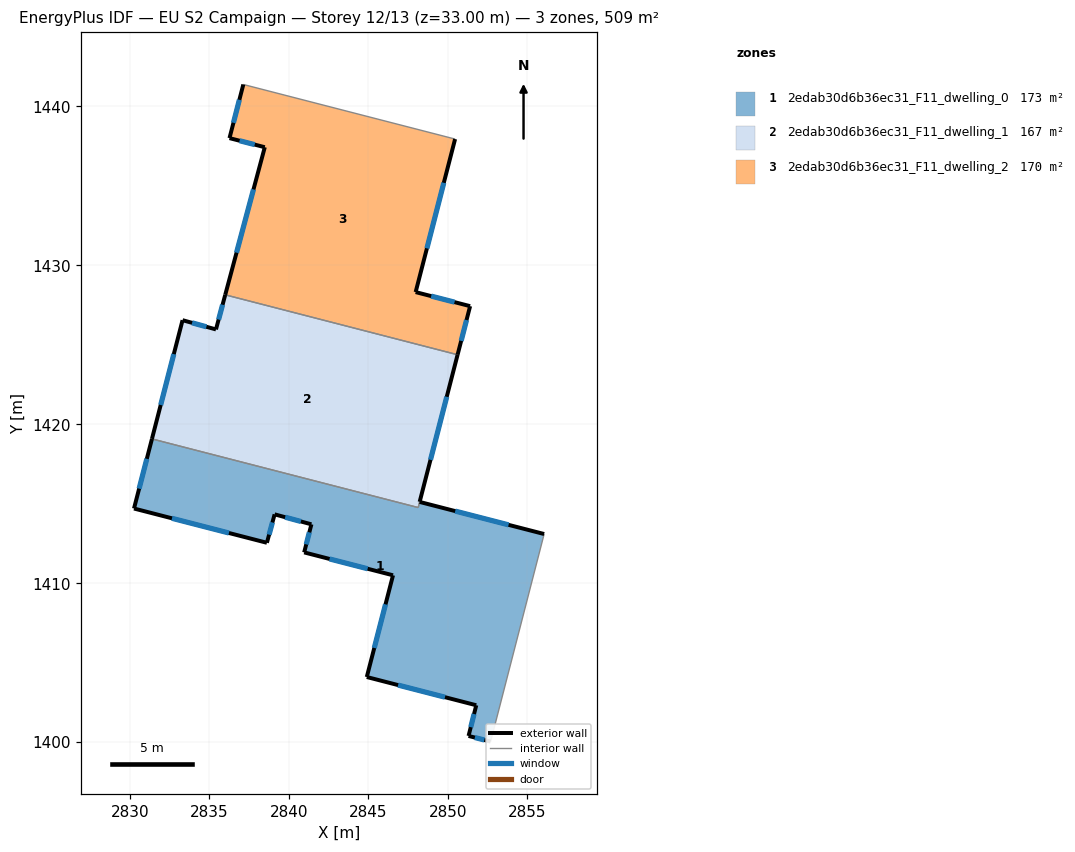
=== STOREY PLAN SPEC (per zone: floor XY polygon, exterior-wall plan segments, windows/doors) ===
zone 1: 2edab30d6b36ec31_F11_dwelling_0  (172.7 m²)
  floor: (2856.06, 1413.10) (2852.70, 1400.04) (2851.31, 1400.39) (2851.79, 1402.33) (2844.91, 1404.10) (2846.55, 1410.50) (2840.97, 1411.94) (2841.42, 1413.71) (2839.11, 1414.33) (2838.62, 1412.54) (2830.26, 1414.70) (2831.39, 1419.08) (2848.14, 1414.76) (2848.23, 1415.12)
  exterior wall: (2846.55, 1410.50) – (2844.91, 1404.10)  [6.6 m]
    window: (2846.08, 1408.67) – (2845.38, 1405.93)  [3.6 m²]
  exterior wall: (2840.97, 1411.94) – (2846.55, 1410.50)  [5.8 m]
    window: (2842.56, 1411.53) – (2844.96, 1410.91)  [3.2 m²]
  exterior wall: (2841.42, 1413.71) – (2840.97, 1411.94)  [1.8 m]
    window: (2841.29, 1413.20) – (2841.10, 1412.44)  [1.0 m²]
  exterior wall: (2839.11, 1414.33) – (2841.42, 1413.71)  [2.4 m]
    window: (2839.77, 1414.15) – (2840.76, 1413.89)  [1.3 m²]
  exterior wall: (2838.62, 1412.54) – (2839.11, 1414.33)  [1.9 m]
    window: (2838.76, 1413.06) – (2838.97, 1413.82)  [1.0 m²]
  exterior wall: (2830.26, 1414.70) – (2838.62, 1412.54)  [8.6 m]
    window: (2832.65, 1414.08) – (2836.23, 1413.16)  [4.8 m²]
  exterior wall: (2831.39, 1419.08) – (2830.26, 1414.70)  [4.5 m]
    window: (2831.07, 1417.83) – (2830.58, 1415.95)  [2.5 m²]
  exterior wall: (2856.06, 1413.10) – (2848.23, 1415.12)  [8.1 m]
    window: (2853.82, 1413.67) – (2850.47, 1414.54)  [4.5 m²]
  exterior wall: (2851.31, 1400.39) – (2852.70, 1400.04)  [1.4 m]
    window: (2851.70, 1400.29) – (2852.30, 1400.14)  [0.8 m²]
  exterior wall: (2851.79, 1402.33) – (2851.31, 1400.39)  [2.0 m]
    window: (2851.65, 1401.77) – (2851.45, 1400.95)  [1.1 m²]
  exterior wall: (2844.91, 1404.10) – (2851.79, 1402.33)  [7.1 m]
    window: (2846.87, 1403.59) – (2849.82, 1402.83)  [3.9 m²]
  interior walls: 3
zone 2: 2edab30d6b36ec31_F11_dwelling_1  (166.8 m²)
  floor: (2850.62, 1424.37) (2848.13, 1414.76) (2831.39, 1419.08) (2833.32, 1426.55) (2835.42, 1425.97) (2836.00, 1428.14)
  exterior wall: (2833.32, 1426.55) – (2831.39, 1419.08)  [7.7 m]
    window: (2832.77, 1424.41) – (2831.94, 1421.21)  [4.2 m²]
  exterior wall: (2835.42, 1425.97) – (2833.32, 1426.55)  [2.2 m]
    window: (2834.82, 1426.13) – (2833.92, 1426.38)  [1.2 m²]
  exterior wall: (2836.00, 1428.14) – (2835.42, 1425.97)  [2.3 m]
    window: (2835.83, 1427.52) – (2835.58, 1426.59)  [1.2 m²]
  exterior wall: (2848.23, 1415.12) – (2850.62, 1424.37)  [9.6 m]
    window: (2848.91, 1417.76) – (2849.94, 1421.73)  [5.3 m²]
  interior walls: 3
zone 3: 2edab30d6b36ec31_F11_dwelling_2  (169.8 m²)
  floor: (2850.46, 1437.94) (2847.98, 1428.31) (2851.41, 1427.43) (2850.62, 1424.37) (2836.00, 1428.14) (2838.49, 1437.43) (2836.27, 1438.00) (2837.14, 1441.38)
  exterior wall: (2838.49, 1437.43) – (2836.00, 1428.14)  [9.6 m]
    window: (2837.78, 1434.77) – (2836.71, 1430.80)  [5.3 m²]
  exterior wall: (2836.27, 1438.00) – (2838.49, 1437.43)  [2.3 m]
    window: (2836.90, 1437.84) – (2837.85, 1437.59)  [1.3 m²]
  exterior wall: (2837.14, 1441.38) – (2836.27, 1438.00)  [3.5 m]
    window: (2836.89, 1440.41) – (2836.52, 1438.96)  [1.9 m²]
  exterior wall: (2847.98, 1428.31) – (2850.46, 1437.94)  [9.9 m]
    window: (2848.69, 1431.06) – (2849.75, 1435.19)  [5.5 m²]
  exterior wall: (2851.41, 1427.43) – (2847.98, 1428.31)  [3.5 m]
    window: (2850.43, 1427.68) – (2848.96, 1428.06)  [2.0 m²]
  exterior wall: (2850.62, 1424.37) – (2851.41, 1427.43)  [3.2 m]
    window: (2850.84, 1425.25) – (2851.18, 1426.56)  [1.7 m²]
  interior walls: 2

=== DERIVED (storey summary) ===
Building: EU S2 Campaign
Storey: 12 of 13  (floor level z = 33.00 m)
Storey gross floor area: 509.3 m²
Zones on this storey: 3
  - 2edab30d6b36ec31_F11_dwelling_0: floor 172.7 m²; exterior wall 50.2 m (150.7 m²); 11 window(s) 27.7 m²; WWR 18.4%
  - 2edab30d6b36ec31_F11_dwelling_1: floor 166.8 m²; exterior wall 21.7 m (65.1 m²); 4 window(s) 12.0 m²; WWR 18.4%
  - 2edab30d6b36ec31_F11_dwelling_2: floor 169.8 m²; exterior wall 32.0 m (96.1 m²); 6 window(s) 17.6 m²; WWR 18.4%
Zone adjacency (shared interzone walls):
  - 2edab30d6b36ec31_F11_dwelling_0 ↔ 2edab30d6b36ec31_F11_dwelling_1
  - 2edab30d6b36ec31_F11_dwelling_1 ↔ 2edab30d6b36ec31_F11_dwelling_2